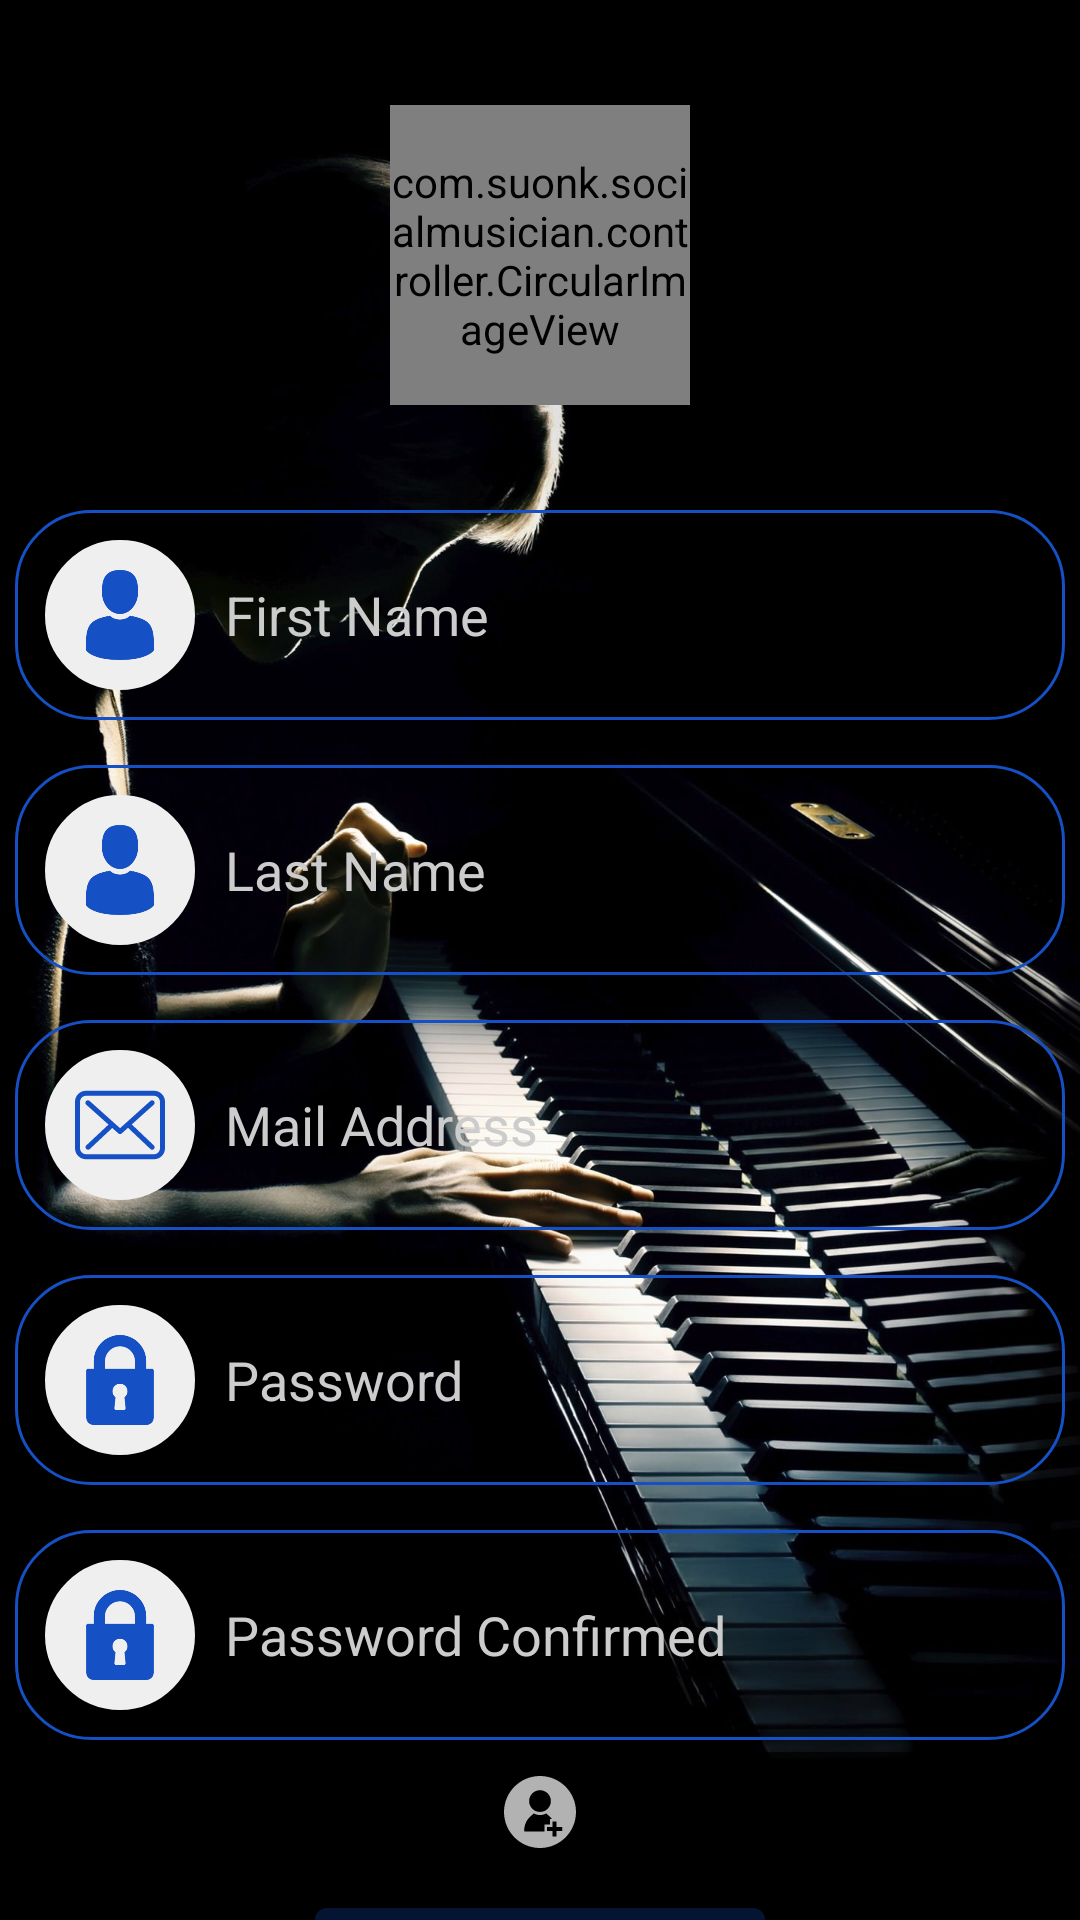

Write the Android layout XML for this screen, with the resource values it uses.
<!-- AndroidManifest.xml: application theme AppTheme -->
<!-- res/layout/activity_sign_up.xml -->
<?xml version="1.0" encoding="utf-8"?>
<androidx.constraintlayout.widget.ConstraintLayout xmlns:android="http://schemas.android.com/apk/res/android"
    xmlns:app="http://schemas.android.com/apk/res-auto"
    xmlns:tools="http://schemas.android.com/tools"
    android:layout_width="match_parent"
    android:layout_height="match_parent"
    android:background="@drawable/sign_in_background"
    tools:context=".controller.activity.SignUpActivity">

    <RelativeLayout
        android:id="@+id/sign_up_activity_first_name_layout"
        android:layout_width="match_parent"
        android:layout_height="wrap_content"
        android:layout_marginStart="5dp"
        android:layout_marginTop="35dp"
        android:layout_marginEnd="5dp"
        android:background="@drawable/custom_edit_text_layout_background"
        app:layout_constraintEnd_toEndOf="parent"
        app:layout_constraintStart_toStartOf="parent"
        app:layout_constraintTop_toBottomOf="@+id/sign_up_activity_rounded_image_view">

        <androidx.appcompat.widget.AppCompatEditText
            android:id="@+id/sign_up_activity_first_name"
            android:layout_width="match_parent"
            android:layout_height="50dp"
            android:layout_centerVertical="true"
            android:layout_toEndOf="@+id/sign_up_activity_first_name_icon"
            android:background="@drawable/custom_edit_text_background"
            android:hint="@string/sign_up_activity_first_name_hint"
            android:inputType="textPersonName"
            android:maxLines="1"
            android:paddingStart="10dp"
            android:paddingEnd="10dp"
            android:textColor="@color/textColorDark"
            android:textColorHint="@color/textColorLightGrey" />

        <androidx.appcompat.widget.AppCompatImageView
            android:id="@+id/sign_up_activity_first_name_icon"
            android:layout_width="50dp"
            android:layout_height="50dp"
            android:layout_alignParentStart="true"
            android:layout_centerVertical="true"
            android:background="@drawable/rectangle_background_grey"
            android:contentDescription="@string/sign_up_activity_name_content_description"
            app:srcCompat="@drawable/ic_man_user" />
    </RelativeLayout>

    <RelativeLayout
        android:id="@+id/sign_up_activity_last_name_layout"
        android:layout_width="match_parent"
        android:layout_height="wrap_content"
        android:layout_marginStart="5dp"
        android:layout_marginTop="15dp"
        android:layout_marginEnd="5dp"
        android:background="@drawable/custom_edit_text_layout_background"
        app:layout_constraintEnd_toEndOf="parent"
        app:layout_constraintStart_toStartOf="parent"
        app:layout_constraintTop_toBottomOf="@+id/sign_up_activity_first_name_layout">


        <androidx.appcompat.widget.AppCompatEditText
            android:id="@+id/sign_up_activity_last_name"
            android:layout_width="match_parent"
            android:layout_height="50dp"
            android:layout_centerVertical="true"
            android:layout_toEndOf="@+id/sign_up_activity_last_name_icon"
            android:background="@drawable/custom_edit_text_background"
            android:hint="@string/sign_up_activity_last_name_hint"
            android:inputType="textPersonName"
            android:maxLines="1"
            android:paddingStart="10dp"
            android:paddingEnd="10dp"
            android:textColor="@color/textColorDark"
            android:textColorHint="@color/textColorLightGrey" />

        <androidx.appcompat.widget.AppCompatImageView
            android:id="@+id/sign_up_activity_last_name_icon"
            android:layout_width="50dp"
            android:layout_height="50dp"
            android:layout_alignParentStart="true"
            android:layout_centerVertical="true"
            android:background="@drawable/rectangle_background_grey"
            android:contentDescription="@string/sign_up_activity_name_content_description"
            app:srcCompat="@drawable/ic_man_user" />

    </RelativeLayout>

    <RelativeLayout
        android:id="@+id/sign_up_activity_mail_address_layout"
        android:layout_width="match_parent"
        android:layout_height="wrap_content"
        android:layout_marginStart="5dp"
        android:layout_marginTop="15dp"
        android:layout_marginEnd="5dp"
        android:background="@drawable/custom_edit_text_layout_background"
        app:layout_constraintEnd_toEndOf="parent"
        app:layout_constraintStart_toStartOf="parent"
        app:layout_constraintTop_toBottomOf="@+id/sign_up_activity_last_name_layout">

        <ImageView
            android:id="@+id/sign_up_activity_mail_address_icon"
            android:layout_width="50dp"
            android:layout_height="50dp"
            android:layout_alignParentStart="true"
            android:layout_centerVertical="true"
            android:background="@drawable/rectangle_background_grey"
            android:contentDescription="@string/sign_up_activity_mail_address_content_description"
            app:srcCompat="@drawable/ic_mail_address" />

        <androidx.appcompat.widget.AppCompatEditText
            android:id="@+id/sign_up_activity_mail_address"
            android:layout_width="match_parent"
            android:layout_height="50dp"
            android:layout_centerVertical="true"
            android:layout_toEndOf="@+id/sign_up_activity_mail_address_icon"
            android:background="@drawable/custom_edit_text_background"
            android:hint="@string/sign_up_activity_mail_address_hint"
            android:inputType="textEmailAddress"
            android:maxLines="1"
            android:paddingStart="10dp"
            android:paddingEnd="10dp"
            android:textColor="@color/textColorDark"
            android:textColorHint="@color/textColorLightGrey" />

    </RelativeLayout>

    <RelativeLayout
        android:id="@+id/sign_up_activity_password_layout"
        android:layout_width="match_parent"
        android:layout_height="wrap_content"
        android:layout_marginStart="5dp"
        android:layout_marginTop="15dp"
        android:layout_marginEnd="5dp"
        android:background="@drawable/custom_edit_text_layout_background"
        app:layout_constraintEnd_toEndOf="parent"
        app:layout_constraintStart_toStartOf="parent"
        app:layout_constraintTop_toBottomOf="@+id/sign_up_activity_mail_address_layout">

        <androidx.appcompat.widget.AppCompatEditText
            android:id="@+id/sign_up_activity_password"
            android:layout_width="match_parent"
            android:layout_height="50dp"
            android:layout_centerVertical="true"
            android:layout_toEndOf="@+id/sign_up_activity_password_icon"
            android:background="@drawable/custom_edit_text_background"
            android:hint="@string/sign_up_activity_password_hint"
            android:inputType="textPassword"
            android:maxLines="1"
            android:paddingStart="10dp"
            android:paddingEnd="10dp"
            android:textColor="@color/textColorDark"
            android:textColorHint="@color/textColorLightGrey" />

        <androidx.appcompat.widget.AppCompatImageView
            android:id="@+id/sign_up_activity_password_icon"
            android:layout_width="50dp"
            android:layout_height="50dp"
            android:layout_alignParentStart="true"
            android:layout_centerVertical="true"
            android:background="@drawable/rectangle_background_grey"
            android:contentDescription="@string/sign_up_activity_password_content_description"
            app:srcCompat="@drawable/ic_lock" />
    </RelativeLayout>

    <RelativeLayout
        android:id="@+id/sign_up_activity_password_confirmed_layout"
        android:layout_width="match_parent"
        android:layout_height="wrap_content"
        android:layout_marginStart="5dp"
        android:layout_marginTop="15dp"
        android:layout_marginEnd="5dp"
        android:background="@drawable/custom_edit_text_layout_background"
        app:layout_constraintEnd_toEndOf="parent"
        app:layout_constraintStart_toStartOf="parent"
        app:layout_constraintTop_toBottomOf="@+id/sign_up_activity_password_layout">

        <androidx.appcompat.widget.AppCompatEditText
            android:id="@+id/sign_up_activity_password_confirmed"
            android:layout_width="match_parent"
            android:layout_height="50dp"
            android:layout_centerVertical="true"
            android:layout_toEndOf="@+id/sign_up_activity_password_confirmed_icon"
            android:background="@drawable/custom_edit_text_background"
            android:hint="@string/sign_up_activity_confirmed_password_hint"
            android:inputType="textPassword"
            android:maxLines="1"
            android:paddingStart="10dp"
            android:paddingEnd="10dp"
            android:textColor="@color/textColorDark"
            android:textColorHint="@color/textColorLightGrey" />

        <androidx.appcompat.widget.AppCompatImageView
            android:id="@+id/sign_up_activity_password_confirmed_icon"
            android:layout_width="50dp"
            android:layout_height="50dp"
            android:layout_alignParentStart="true"
            android:layout_centerVertical="true"
            android:background="@drawable/rectangle_background_grey"
            android:contentDescription="@string/sign_up_activity_password_content_description"
            app:srcCompat="@drawable/ic_lock" />

    </RelativeLayout>

    <com.google.android.material.bottomnavigation.BottomNavigationView
        android:id="@+id/sign_up_bottom_navigation_view"
        android:layout_width="wrap_content"
        android:layout_height="wrap_content"
        android:alpha="0.70"
        android:fadingEdge="horizontal"
        android:fadingEdgeLength="20dp"
        android:background="@color/transparentDarkColor"
        app:backgroundTint="@color/transparentDarkColor"
        app:itemIconTint="@color/disconnected_bottom_navigation_color"
        app:itemTextColor="@color/disconnected_bottom_navigation_color"
        app:labelVisibilityMode="labeled"
        app:layout_constraintBottom_toBottomOf="parent"
        app:layout_constraintLeft_toLeftOf="parent"
        app:layout_constraintRight_toRightOf="parent"
        app:menu="@menu/sign_in_bottom_navigation_view"  />

    <com.google.android.material.button.MaterialButton
        android:id="@+id/sign_in_activity_sign_in_button"
        android:layout_width="150dp"
        android:layout_height="50dp"
        android:layout_marginTop="50dp"
        android:text="@string/sign_in_activity_button_sign_in"
        app:layout_constraintEnd_toEndOf="parent"
        app:layout_constraintStart_toStartOf="parent"
        app:layout_constraintTop_toBottomOf="@+id/sign_up_activity_password_confirmed_layout" />

    <com.suonk.socialmusician.controller.CircularImageView
        android:id="@+id/sign_up_activity_rounded_image_view"
        android:layout_width="@dimen/rounded_image_view_height_width"
        android:layout_height="@dimen/rounded_image_view_height_width"
        android:layout_marginStart="8dp"
        android:layout_marginTop="35dp"
        android:layout_marginEnd="8dp"
        android:clickable="true"
        android:focusable="true"
        android:src="@drawable/img_avatar"
        app:layout_constraintEnd_toEndOf="parent"
        app:layout_constraintStart_toStartOf="parent"
        app:layout_constraintTop_toTopOf="parent" />

</androidx.constraintlayout.widget.ConstraintLayout>
<!-- resources referenced by this layout -->
<resources>
  <color name="textColorDark">#ebebeb</color>
  <color name="textColorLightGrey">#cccccc</color>
  <color name="transparentDarkColor">#FF000000</color>
  <dimen name="rounded_image_view_height_width">100dp</dimen>
  <!-- drawable custom_edit_text_background (drawable) -->
  <?xml version="1.0" encoding="utf-8"?>
  <shape xmlns:android="http://schemas.android.com/apk/res/android"
      android:padding="10dp"
      android:shape="rectangle">
      <solid android:color="#00ffffff" />
      <corners
          android:bottomLeftRadius="15dp"
          android:bottomRightRadius="15dp"
          android:topLeftRadius="15dp"
          android:topRightRadius="15dp" />
  </shape>
  <!-- drawable custom_edit_text_layout_background (drawable) -->
  <shape xmlns:android="http://schemas.android.com/apk/res/android">
      <stroke
          android:width="1dp"
          android:color="@color/colorPrimary" />
      <corners
          android:bottomLeftRadius="25dp"
          android:bottomRightRadius="25dp"
          android:topLeftRadius="25dp"
          android:topRightRadius="25dp" />
      <padding
          android:bottom="10dp"
          android:left="10dp"
          android:right="10dp"
          android:top="10dp" />
  </shape>
  <!-- drawable rectangle_background_grey (drawable) -->
  <shape xmlns:android="http://schemas.android.com/apk/res/android">
      <solid android:color="#efefef" />
      <stroke
          android:width="3dp"
          android:color="#efefef" />
      <corners
          android:bottomLeftRadius="25dp"
          android:bottomRightRadius="25dp"
          android:topLeftRadius="25dp"
          android:topRightRadius="25dp" />
      <padding
          android:bottom="10dp"
          android:left="10dp"
          android:right="10dp"
          android:top="10dp" />
  </shape>
  <string name="sign_in_activity_button_sign_in">Sign In</string>
  <string name="sign_up_activity_confirmed_password_hint">Password Confirmed</string>
  <string name="sign_up_activity_first_name_hint">First Name</string>
  <string name="sign_up_activity_last_name_hint">Last Name</string>
  <string name="sign_up_activity_mail_address_content_description">Email Icon</string>
  <string name="sign_up_activity_mail_address_hint">Mail Address</string>
  <string name="sign_up_activity_name_content_description">Name Icon</string>
  <string name="sign_up_activity_password_content_description">Password Icon</string>
  <string name="sign_up_activity_password_hint">Password</string>
  <style name="AppTheme" parent="Theme.MaterialComponents.Light.NoActionBar">
          
          <item name="windowActionBar">false</item>
          <item name="windowNoTitle">true</item>
          <item name="colorPrimary">@color/colorPrimary</item>
          <item name="colorAccent">@color/colorPrimary</item>
          <item name="backgroundColor">@color/backgroundColorLight</item>
          <item name="textColor">@color/textColorLight</item>
          <item name="textColorGrey">@color/textColorLightGrey</item>
          <item name="backgroundPressedColor">@color/backgroundPressedColorLight</item>
          <item name="borderViewColor">@color/borderViewColor</item>
          <item name="android:windowAnimationStyle">@style/noAnimTheme</item>
      </style>
  <color name="colorPrimary">#1550c4</color>
  <color name="backgroundColorLight">#f8f9fb</color>
  <color name="textColorLight">#2B2B2B</color>
  <color name="backgroundPressedColorLight">#d8d8d8</color>
  <color name="borderViewColor">#f3f3f3</color>
  <style name="noAnimTheme" parent="android:Theme">
          <item name="android:windowAnimationStyle">@null</item>
      </style>
</resources>
